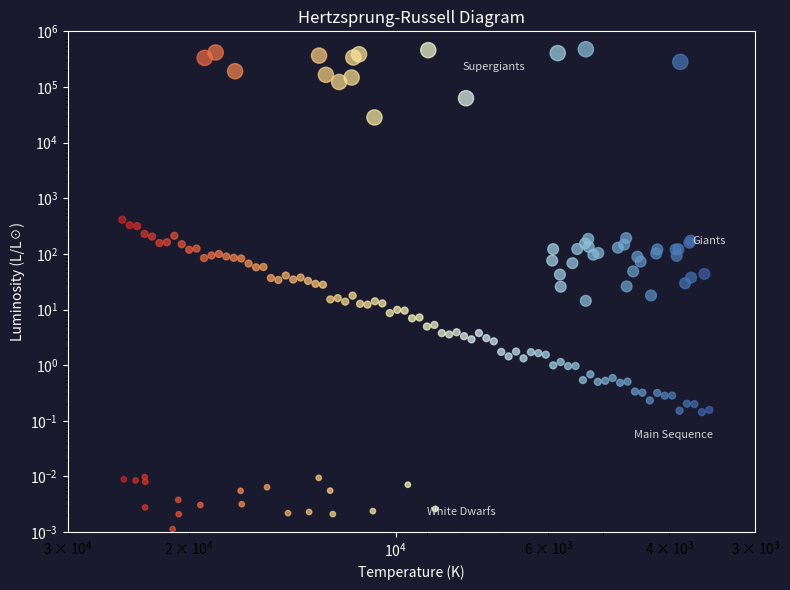
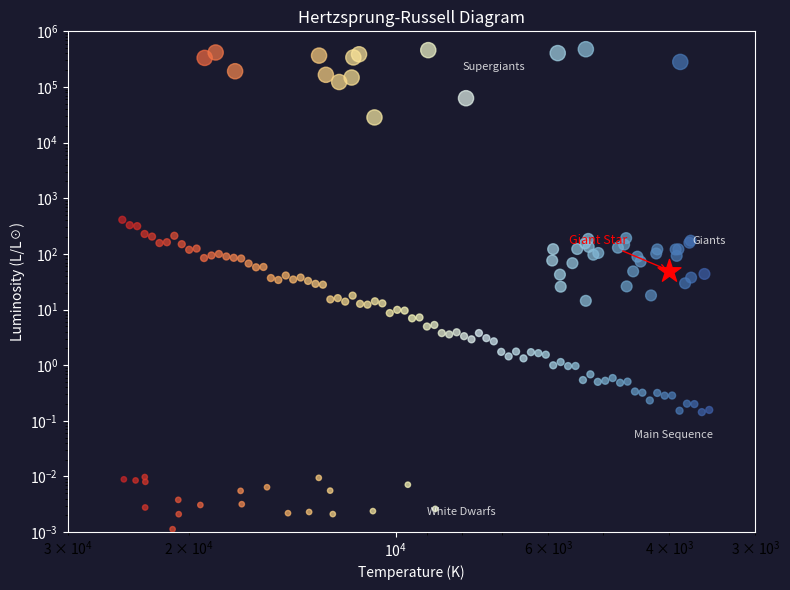
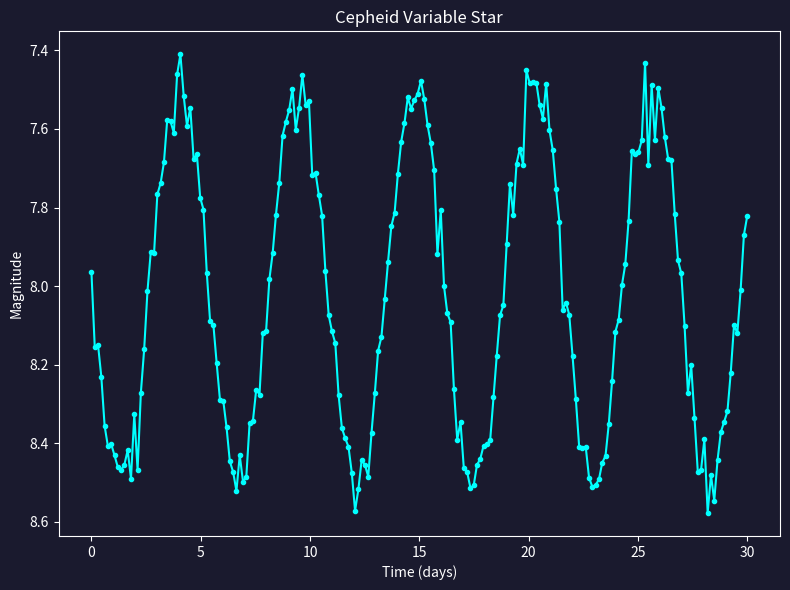
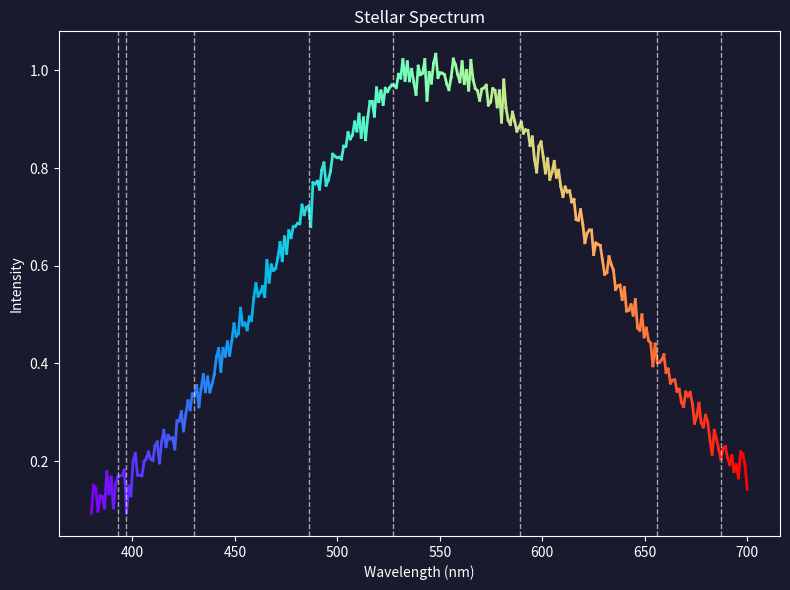
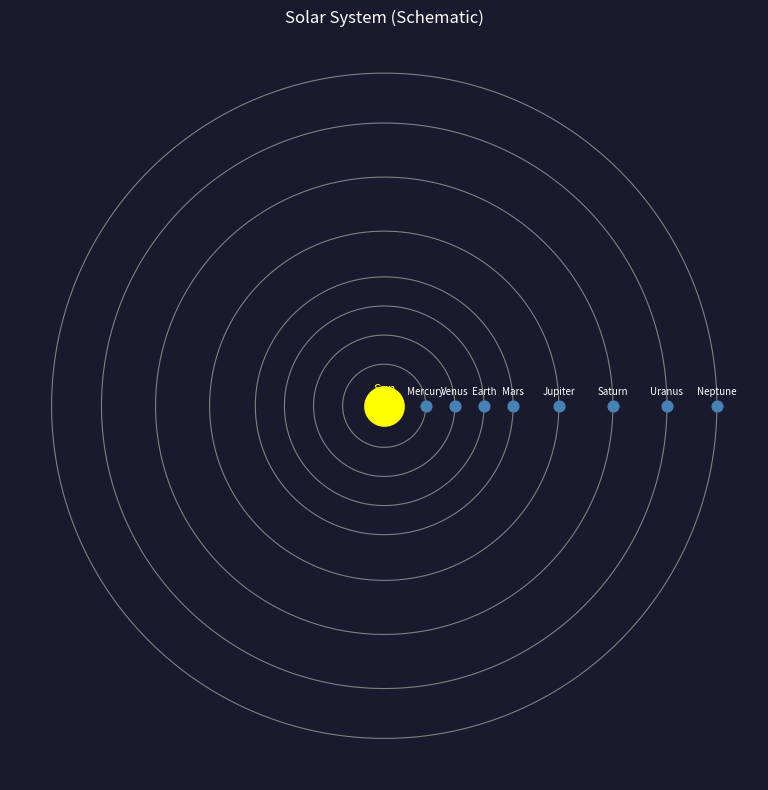

These charts were generated, in order, by the following Python code:
import os
import logging
import numpy as np
import matplotlib
matplotlib.use("Agg")
import matplotlib.pyplot as plt
import matplotlib.colors as mcolors
from matplotlib.patches import FancyArrowPatch

logger = logging.getLogger(__name__)

IMAGE_DIR = "data/images"
DARK_BG = "#1a1a2e"
AXIS_COLOR = "white"
FIG_SIZE = (8, 6)
DPI = 100


def ensure_image_dir():
    os.makedirs(IMAGE_DIR, exist_ok=True)
    os.makedirs("data/models", exist_ok=True)


def _apply_dark_theme(fig, ax):
    fig.patch.set_facecolor(DARK_BG)
    ax.set_facecolor(DARK_BG)
    ax.spines[:].set_color(AXIS_COLOR)
    ax.tick_params(colors=AXIS_COLOR, labelcolor=AXIS_COLOR)
    ax.xaxis.label.set_color(AXIS_COLOR)
    ax.yaxis.label.set_color(AXIS_COLOR)
    ax.title.set_color(AXIS_COLOR)


def generate_hr_diagram(highlight_point=None, output_path=None) -> str:
    ensure_image_dir()
    if output_path is None:
        output_path = os.path.join(IMAGE_DIR, "hr_diagram.png")

    fig, ax = plt.subplots(figsize=FIG_SIZE, dpi=DPI)
    _apply_dark_theme(fig, ax)

    rng = np.random.default_rng(42)

    # Temperature colormap: blue (hot) → red (cool)
    temp_norm = mcolors.LogNorm(vmin=3000, vmax=30000)
    cmap = plt.cm.RdYlBu_r

    def scatter_region(temps, lums, label, size=20, alpha=0.7):
        colors = [cmap(temp_norm(t)) for t in temps]
        ax.scatter(temps, lums, c=colors, s=size, alpha=alpha, label=label, zorder=3)

    # Main sequence diagonal band
    ms_temps = np.logspace(np.log10(3500), np.log10(25000), 80)
    ms_lums = (ms_temps / 5778) ** 4 * rng.uniform(0.7, 1.3, len(ms_temps))
    scatter_region(ms_temps, ms_lums, "Main Sequence", size=25)
    ax.text(4500, 0.05, "Main Sequence", color="white", fontsize=8, alpha=0.8)

    # Giants upper right
    g_temps = rng.uniform(3500, 6000, 30)
    g_lums = rng.uniform(10, 200, 30)
    scatter_region(g_temps, g_lums, "Giants", size=60)
    ax.text(3700, 150, "Giants", color="white", fontsize=8, alpha=0.8)

    # Supergiants top band
    sg_temps = rng.uniform(3500, 20000, 15)
    sg_lums = rng.uniform(10000, 500000, 15)
    scatter_region(sg_temps, sg_lums, "Supergiants", size=120)
    ax.text(8000, 200000, "Supergiants", color="white", fontsize=8, alpha=0.8)

    # White dwarfs lower left
    wd_temps = rng.uniform(8000, 25000, 20)
    wd_lums = rng.uniform(0.001, 0.01, 20)
    scatter_region(wd_temps, wd_lums, "White Dwarfs", size=15)
    ax.text(9000, 0.002, "White Dwarfs", color="white", fontsize=8, alpha=0.8)

    if highlight_point is not None:
        temp, lum, label = highlight_point
        ax.scatter([temp], [lum], marker="*", color="red", s=300, zorder=5, label=label)
        ax.annotate(
            label,
            xy=(temp, lum),
            xytext=(temp * 1.4, lum * 3),
            color="red",
            fontsize=9,
            arrowprops=dict(arrowstyle="->", color="red"),
        )

    ax.set_xscale("log")
    ax.set_yscale("log")
    ax.set_xlim(30000, 3000)  # reversed: hot left, cool right
    ax.set_ylim(0.001, 1_000_000)
    ax.set_xlabel("Temperature (K)", color=AXIS_COLOR)
    ax.set_ylabel("Luminosity (L/L☉)", color=AXIS_COLOR)
    ax.set_title("Hertzsprung-Russell Diagram", color=AXIS_COLOR)

    plt.tight_layout()
    plt.savefig(output_path, facecolor=DARK_BG)
    plt.close(fig)
    logger.info("Generated HR diagram: %s", output_path)
    return output_path


def generate_light_curve(data_points: list, title: str, output_path=None) -> str:
    ensure_image_dir()
    if output_path is None:
        output_path = os.path.join(IMAGE_DIR, "light_curve.png")

    times = [p[0] for p in data_points]
    mags = [p[1] for p in data_points]

    fig, ax = plt.subplots(figsize=FIG_SIZE, dpi=DPI)
    _apply_dark_theme(fig, ax)

    ax.plot(times, mags, color="cyan", linewidth=1.5, marker="o", markersize=3)
    ax.invert_yaxis()  # brighter = smaller magnitude = higher on plot
    ax.set_xlabel("Time (days)", color=AXIS_COLOR)
    ax.set_ylabel("Magnitude", color=AXIS_COLOR)
    ax.set_title(title, color=AXIS_COLOR)

    plt.tight_layout()
    plt.savefig(output_path, facecolor=DARK_BG)
    plt.close(fig)
    logger.info("Generated light curve: %s", output_path)
    return output_path


def generate_spectrum_plot(
    wavelengths: list,
    intensities: list,
    absorption_lines: list = None,
    output_path=None,
) -> str:
    ensure_image_dir()
    if output_path is None:
        output_path = os.path.join(IMAGE_DIR, "spectrum.png")

    wl = np.array(wavelengths)
    intensity = np.array(intensities)

    fig, ax = plt.subplots(figsize=FIG_SIZE, dpi=DPI)
    _apply_dark_theme(fig, ax)

    # Color line by wavelength
    norm = mcolors.Normalize(vmin=wl.min(), vmax=wl.max())
    cmap = plt.cm.rainbow
    for i in range(len(wl) - 1):
        ax.plot(wl[i : i + 2], intensity[i : i + 2], color=cmap(norm(wl[i])), linewidth=2)

    if absorption_lines:
        for line_wl in absorption_lines:
            ax.axvline(line_wl, color="white", linestyle="--", alpha=0.6, linewidth=1)

    ax.set_xlabel("Wavelength (nm)", color=AXIS_COLOR)
    ax.set_ylabel("Intensity", color=AXIS_COLOR)
    ax.set_title("Stellar Spectrum", color=AXIS_COLOR)

    plt.tight_layout()
    plt.savefig(output_path, facecolor=DARK_BG)
    plt.close(fig)
    logger.info("Generated spectrum plot: %s", output_path)
    return output_path


def generate_solar_system_diagram(highlight_planet=None, output_path=None) -> str:
    ensure_image_dir()
    if output_path is None:
        output_path = os.path.join(IMAGE_DIR, "solar_system.png")

    planets = [
        ("Mercury", 1.0),
        ("Venus", 1.7),
        ("Earth", 2.4),
        ("Mars", 3.1),
        ("Jupiter", 4.2),
        ("Saturn", 5.5),
        ("Uranus", 6.8),
        ("Neptune", 8.0),
    ]

    fig, ax = plt.subplots(figsize=(8, 8), dpi=DPI)
    _apply_dark_theme(fig, ax)

    # Sun
    ax.scatter([0], [0], s=800, color="yellow", zorder=5)
    ax.text(0, 0.3, "Sun", color="yellow", ha="center", fontsize=9)

    for name, radius in planets:
        theta = np.linspace(0, 2 * np.pi, 300)
        ax.plot(radius * np.cos(theta), radius * np.sin(theta), color="grey", linewidth=0.8)
        color = "red" if name == highlight_planet else "steelblue"
        ax.scatter([radius], [0], s=60, color=color, zorder=4)
        ax.text(radius, 0.25, name, color=AXIS_COLOR, ha="center", fontsize=7)

    ax.set_aspect("equal")
    ax.set_xlim(-9, 9)
    ax.set_ylim(-9, 9)
    ax.axis("off")
    ax.set_title("Solar System (Schematic)", color=AXIS_COLOR)

    plt.tight_layout()
    plt.savefig(output_path, facecolor=DARK_BG)
    plt.close(fig)
    logger.info("Generated solar system diagram: %s", output_path)
    return output_path


def generate_all_sample_images() -> list[str]:
    ensure_image_dir()
    paths = []

    paths.append(
        generate_hr_diagram(output_path=os.path.join(IMAGE_DIR, "hr_diagram_basic.png"))
    )
    paths.append(
        generate_hr_diagram(
            highlight_point=(4000, 50, "Giant Star"),
            output_path=os.path.join(IMAGE_DIR, "hr_diagram_giants.png"),
        )
    )

    # Variable star light curve (Cepheid-like)
    t = np.linspace(0, 30, 200)
    mags = 8.0 + 0.5 * np.sin(2 * np.pi * t / 5.4) + 0.05 * np.random.randn(len(t))
    lc_data = list(zip(t.tolist(), mags.tolist()))
    paths.append(
        generate_light_curve(
            lc_data,
            "Cepheid Variable Star",
            output_path=os.path.join(IMAGE_DIR, "light_curve_variable.png"),
        )
    )

    # Solar spectrum (approximate visible range)
    wl = np.linspace(380, 700, 300)
    intensity = np.exp(-((wl - 550) ** 2) / (2 * 80**2)) + 0.02 * np.random.randn(len(wl))
    absorption = [393, 397, 430, 486, 527, 589, 656, 687]
    paths.append(
        generate_spectrum_plot(
            wl.tolist(),
            intensity.tolist(),
            absorption_lines=absorption,
            output_path=os.path.join(IMAGE_DIR, "spectrum_solar.png"),
        )
    )

    paths.append(
        generate_solar_system_diagram(
            output_path=os.path.join(IMAGE_DIR, "solar_system_basic.png")
        )
    )

    return paths


if __name__ == "__main__":
    generated = generate_all_sample_images()
    print("\nGenerated sample images:")
    for p in generated:
        size_kb = os.path.getsize(p) / 1024
        print(f"  {p}  ({size_kb:.1f} KB)")
